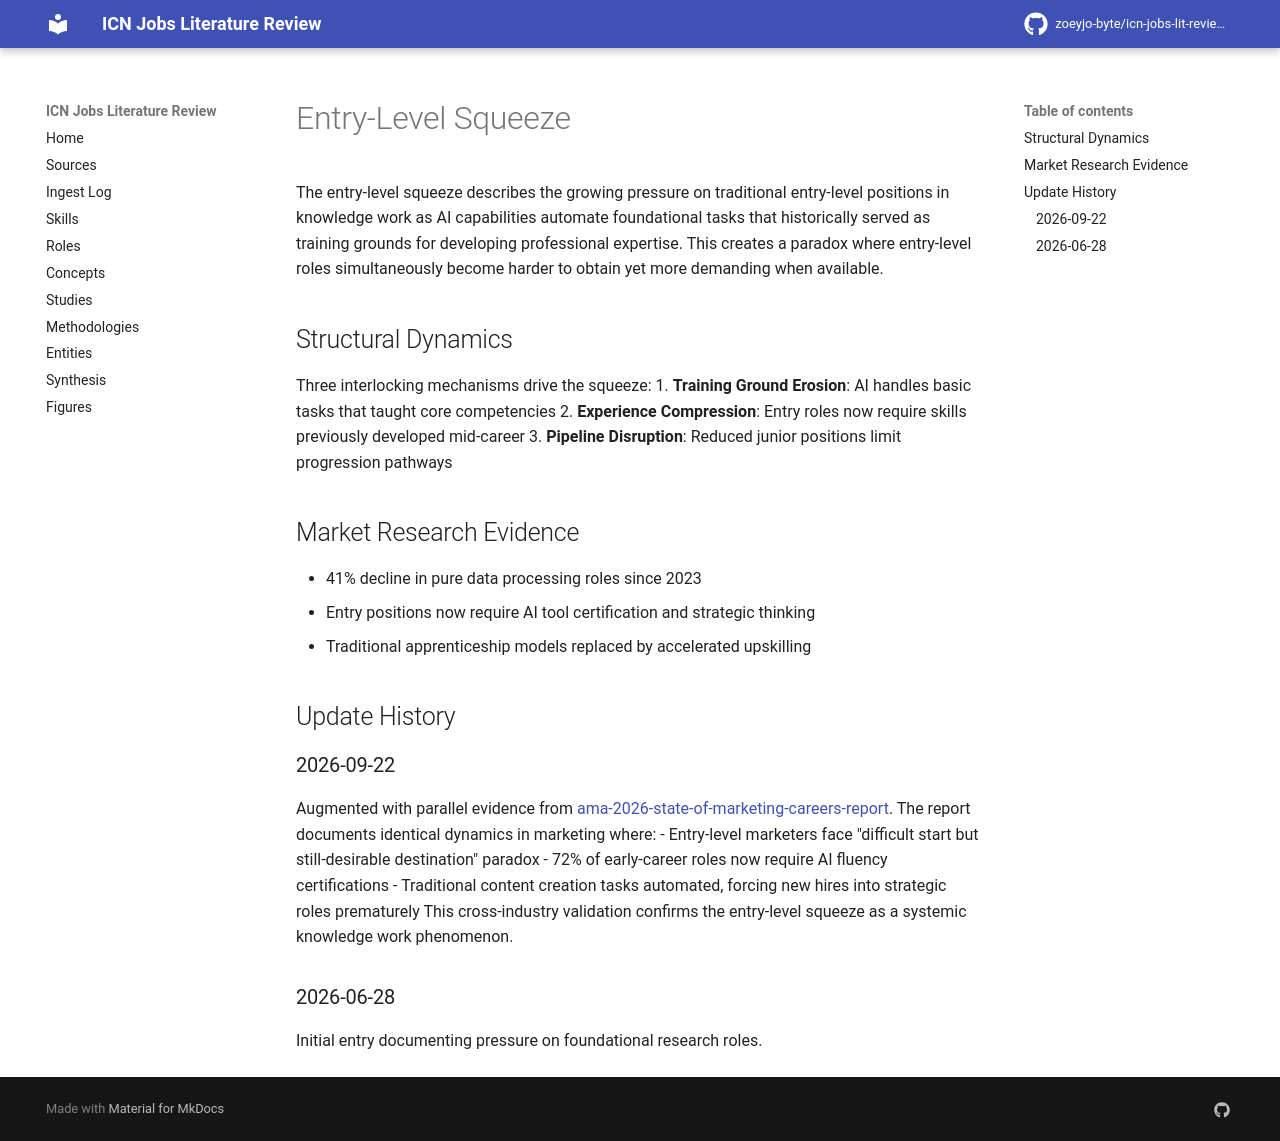

repository: zoeyjo-byte/icn-jobs-lit-review · page: concepts/entry-level-squeeze/index.html · generator: mkdocs

# Entry-Level Squeeze

The entry-level squeeze describes the growing pressure on traditional entry-level positions in knowledge work as AI capabilities automate foundational tasks that historically served as training grounds for developing professional expertise. This creates a paradox where entry-level roles simultaneously become harder to obtain yet more demanding when available.

## Structural Dynamics
Three interlocking mechanisms drive the squeeze:
1. **Training Ground Erosion**: AI handles basic tasks that taught core competencies
2. **Experience Compression**: Entry roles now require skills previously developed mid-career
3. **Pipeline Disruption**: Reduced junior positions limit progression pathways

## Market Research Evidence
- 41% decline in pure data processing roles since 2023
- Entry positions now require AI tool certification and strategic thinking
- Traditional apprenticeship models replaced by accelerated upskilling

## Update History
### 2026-09-22
Augmented with parallel evidence from [[ama-2026-state-of-marketing-careers-report]]. The report documents identical dynamics in marketing where:
- Entry-level marketers face "difficult start but still-desirable destination" paradox
- 72% of early-career roles now require AI fluency certifications
- Traditional content creation tasks automated, forcing new hires into strategic roles prematurely
This cross-industry validation confirms the entry-level squeeze as a systemic knowledge work phenomenon.

### 2026-06-28
Initial entry documenting pressure on foundational research roles.
